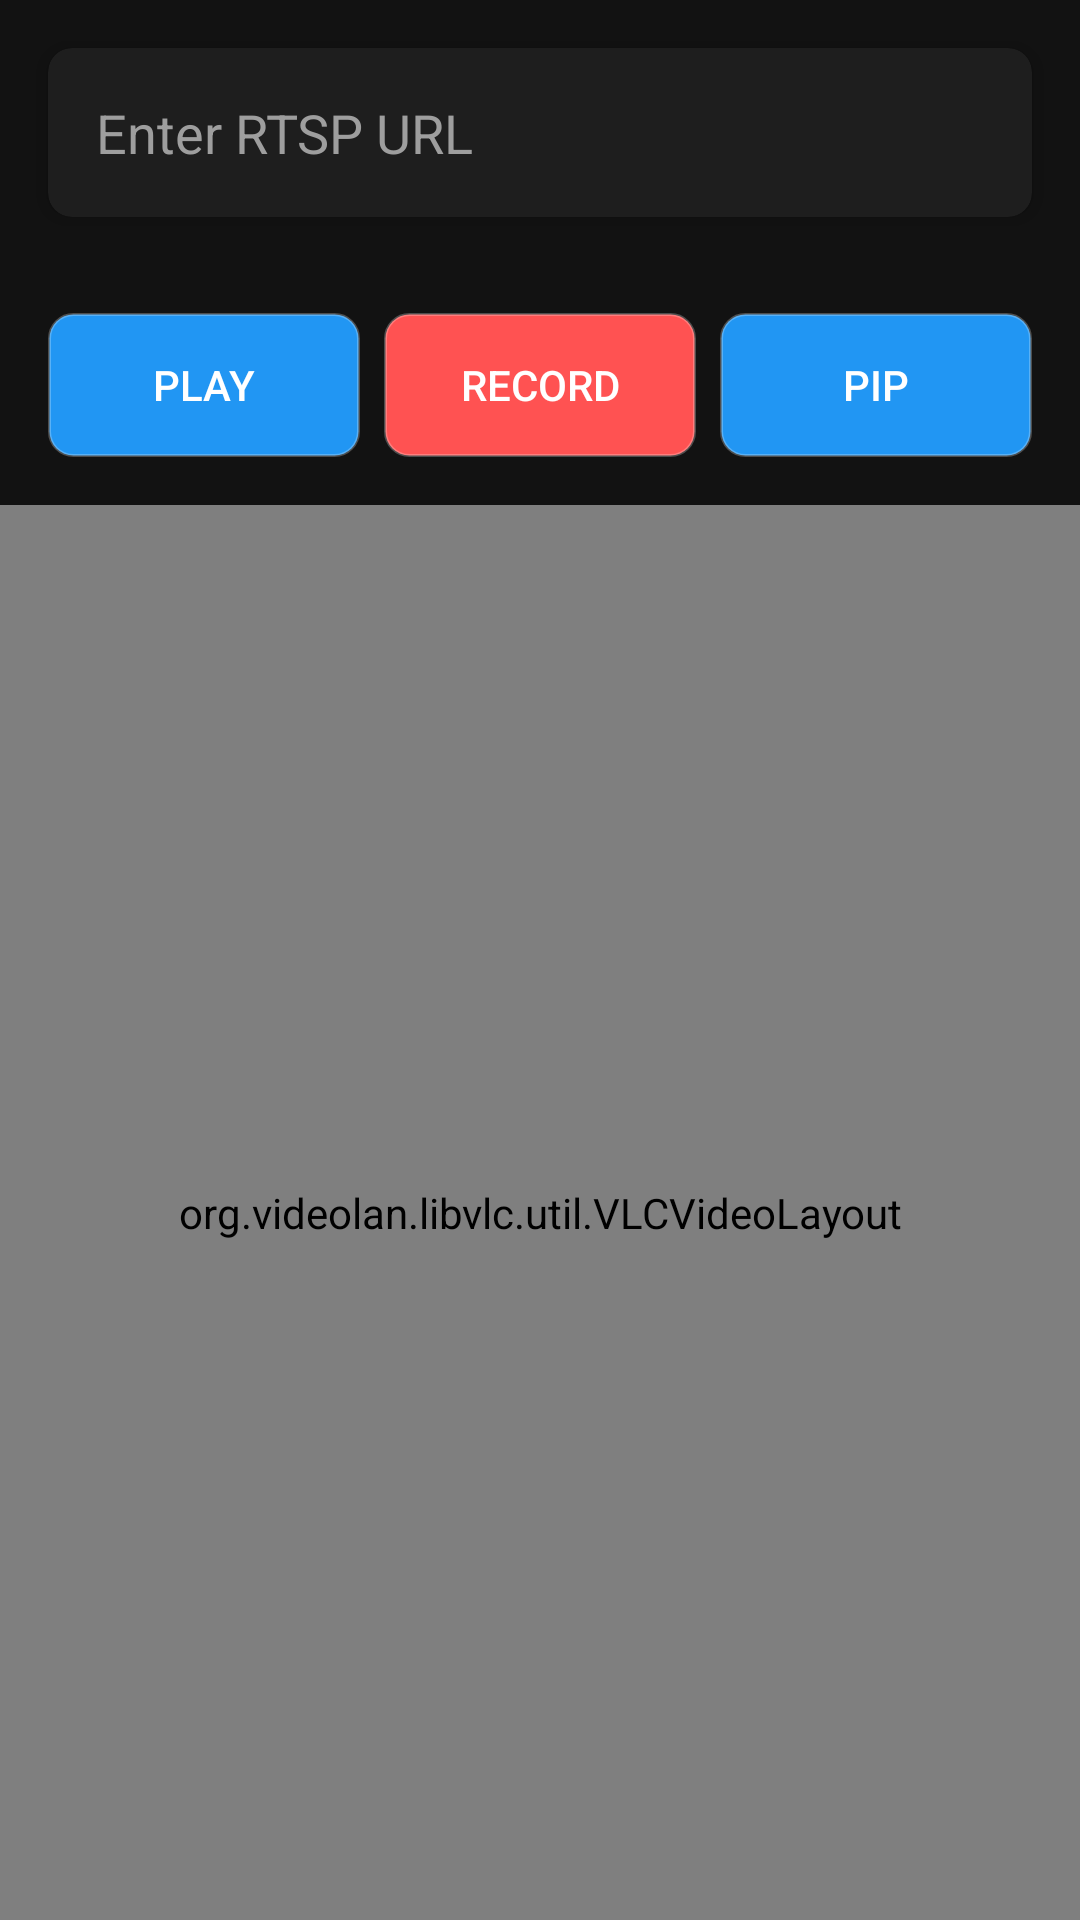

This screen was rendered from an Android layout file. Write that file and the resources it references.
<!-- AndroidManifest.xml: application theme Theme.VyoriusAssignment -->
<!-- res/layout/activity_main.xml -->
<?xml version="1.0" encoding="utf-8"?>
<RelativeLayout xmlns:android="http://schemas.android.com/apk/res/android"
    xmlns:app="http://schemas.android.com/apk/res-auto"
    android:layout_width="match_parent"
    android:layout_height="match_parent"
    android:background="#121212">

    <androidx.cardview.widget.CardView
        android:id="@+id/url_card"
        android:layout_width="match_parent"
        android:layout_height="wrap_content"
        android:layout_margin="16dp"
        app:cardCornerRadius="8dp"
        app:cardBackgroundColor="#1E1E1E"
        app:cardElevation="4dp">

        <EditText
            android:id="@+id/url_edit_text"
            android:layout_width="match_parent"
            android:layout_height="wrap_content"
            android:background="@null"
            android:hint="Enter RTSP URL"
            android:padding="16dp"
            android:textColorHint="#9E9E9E"
            android:textColor="#FFFFFF"
            android:inputType="textUri" />
    </androidx.cardview.widget.CardView>

    <androidx.cardview.widget.CardView
        android:id="@+id/timer_card"
        android:layout_width="wrap_content"
        android:layout_height="wrap_content"
        android:layout_below="@id/url_card"
        android:layout_centerHorizontal="true"
        android:layout_marginBottom="16dp"
        app:cardCornerRadius="8dp"
        app:cardBackgroundColor="#1E1E1E"
        app:cardElevation="4dp">

        <TextView
            android:id="@+id/timer_text"
            android:layout_width="wrap_content"
            android:layout_height="wrap_content"
            android:fontFamily="monospace"
            android:padding="8dp"
            android:textColor="#FF5252"
            android:textSize="20sp"
            android:visibility="gone"
            android:text="00:00:00" />
    </androidx.cardview.widget.CardView>

    <LinearLayout
        android:id="@+id/buttons_layout"
        android:layout_width="match_parent"
        android:layout_height="wrap_content"
        android:layout_below="@id/timer_card"
        android:layout_marginHorizontal="16dp"
        android:layout_marginBottom="16dp"
        android:orientation="horizontal">

        <Button
            android:id="@+id/play_button"
            android:layout_width="0dp"
            android:layout_height="48dp"
            android:layout_marginEnd="8dp"
            android:layout_weight="1"
            android:background="@drawable/custom_button_background"
            android:textColor="#FFFFFF"
            android:text="Play" />

        <Button
            android:id="@+id/record_button"
            android:layout_width="0dp"
            android:layout_height="48dp"
            android:layout_marginEnd="8dp"
            android:layout_weight="1"
            android:background="@drawable/record_button_background"
            android:textColor="#FFFFFF"
            android:text="Record" />

        <Button
            android:id="@+id/pip_button"
            android:layout_width="0dp"
            android:layout_height="48dp"
            android:layout_weight="1"
            android:background="@drawable/custom_button_background"
            android:textColor="#FFFFFF"
            android:text="PiP" />
    </LinearLayout>

    <org.videolan.libvlc.util.VLCVideoLayout
        android:id="@+id/video_layout"
        android:layout_width="match_parent"
        android:layout_height="match_parent"
        android:layout_below="@id/buttons_layout"
        android:background="@android:color/black" />

</RelativeLayout>
<!-- resources referenced by this layout -->
<resources>
  <!-- drawable custom_button_background (drawable) -->
  <?xml version="1.0" encoding="utf-8"?>
  <selector xmlns:android="http://schemas.android.com/apk/res/android">
      <item android:state_pressed="true">
          <shape android:shape="rectangle">
              <solid android:color="#1565C0" />
              <corners android:radius="8dp" />
          </shape>
      </item>
      <item>
          <shape android:shape="rectangle">
              <solid android:color="#2196F3" />
              <corners android:radius="8dp" />
              <stroke android:width="1dp" android:color="#40FFFFFF" />
          </shape>
      </item>
  </selector>
  <!-- drawable record_button_background (drawable) -->
  <?xml version="1.0" encoding="utf-8"?>
  <selector xmlns:android="http://schemas.android.com/apk/res/android">
      <item android:state_pressed="true">
          <shape android:shape="rectangle">
              <solid android:color="#C62828" />
              <corners android:radius="8dp" />
          </shape>
      </item>
      <item>
          <shape android:shape="rectangle">
              <solid android:color="#FF5252" />
              <corners android:radius="8dp" />
              <stroke android:width="1dp" android:color="#40FFFFFF" />
          </shape>
      </item>
  </selector>
  <style name="Theme.VyoriusAssignment" parent="Base.Theme.VyoriusAssignment" />
  <style name="Base.Theme.VyoriusAssignment" parent="Theme.Material3.DayNight.NoActionBar">
          
          
      </style>
</resources>
